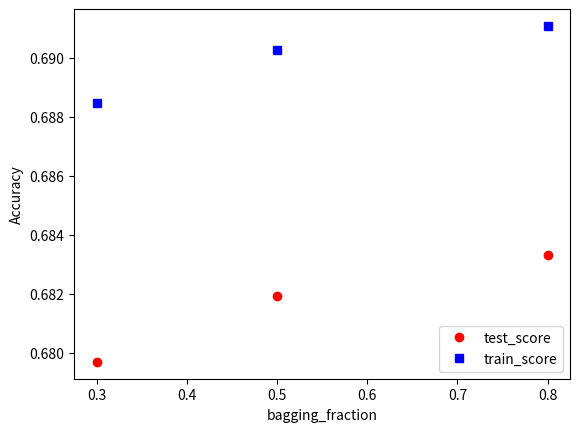

Reproduce this figure in Python.
import matplotlib.pyplot as plt
from matplotlib import pyplot

bagging_fraction = [0.3,0.5,0.8]
colors=["#FF0000","#008080","#FF00FF","#808000", "#800080","#00FFFF","#0000FF","#800080","#FF00FF"]

y = [0.679688,0.681938,0.683330]

z = [0.688457,0.690256,0.691085]

plt.plot(bagging_fraction,y,'ro')
plt.plot(bagging_fraction,z,'bs')

plt.xlabel('bagging_fraction')
plt.ylabel('Accuracy')

legend1 = plt.legend(['test_score', 'train_score'], loc='lower right')
plt.show()
